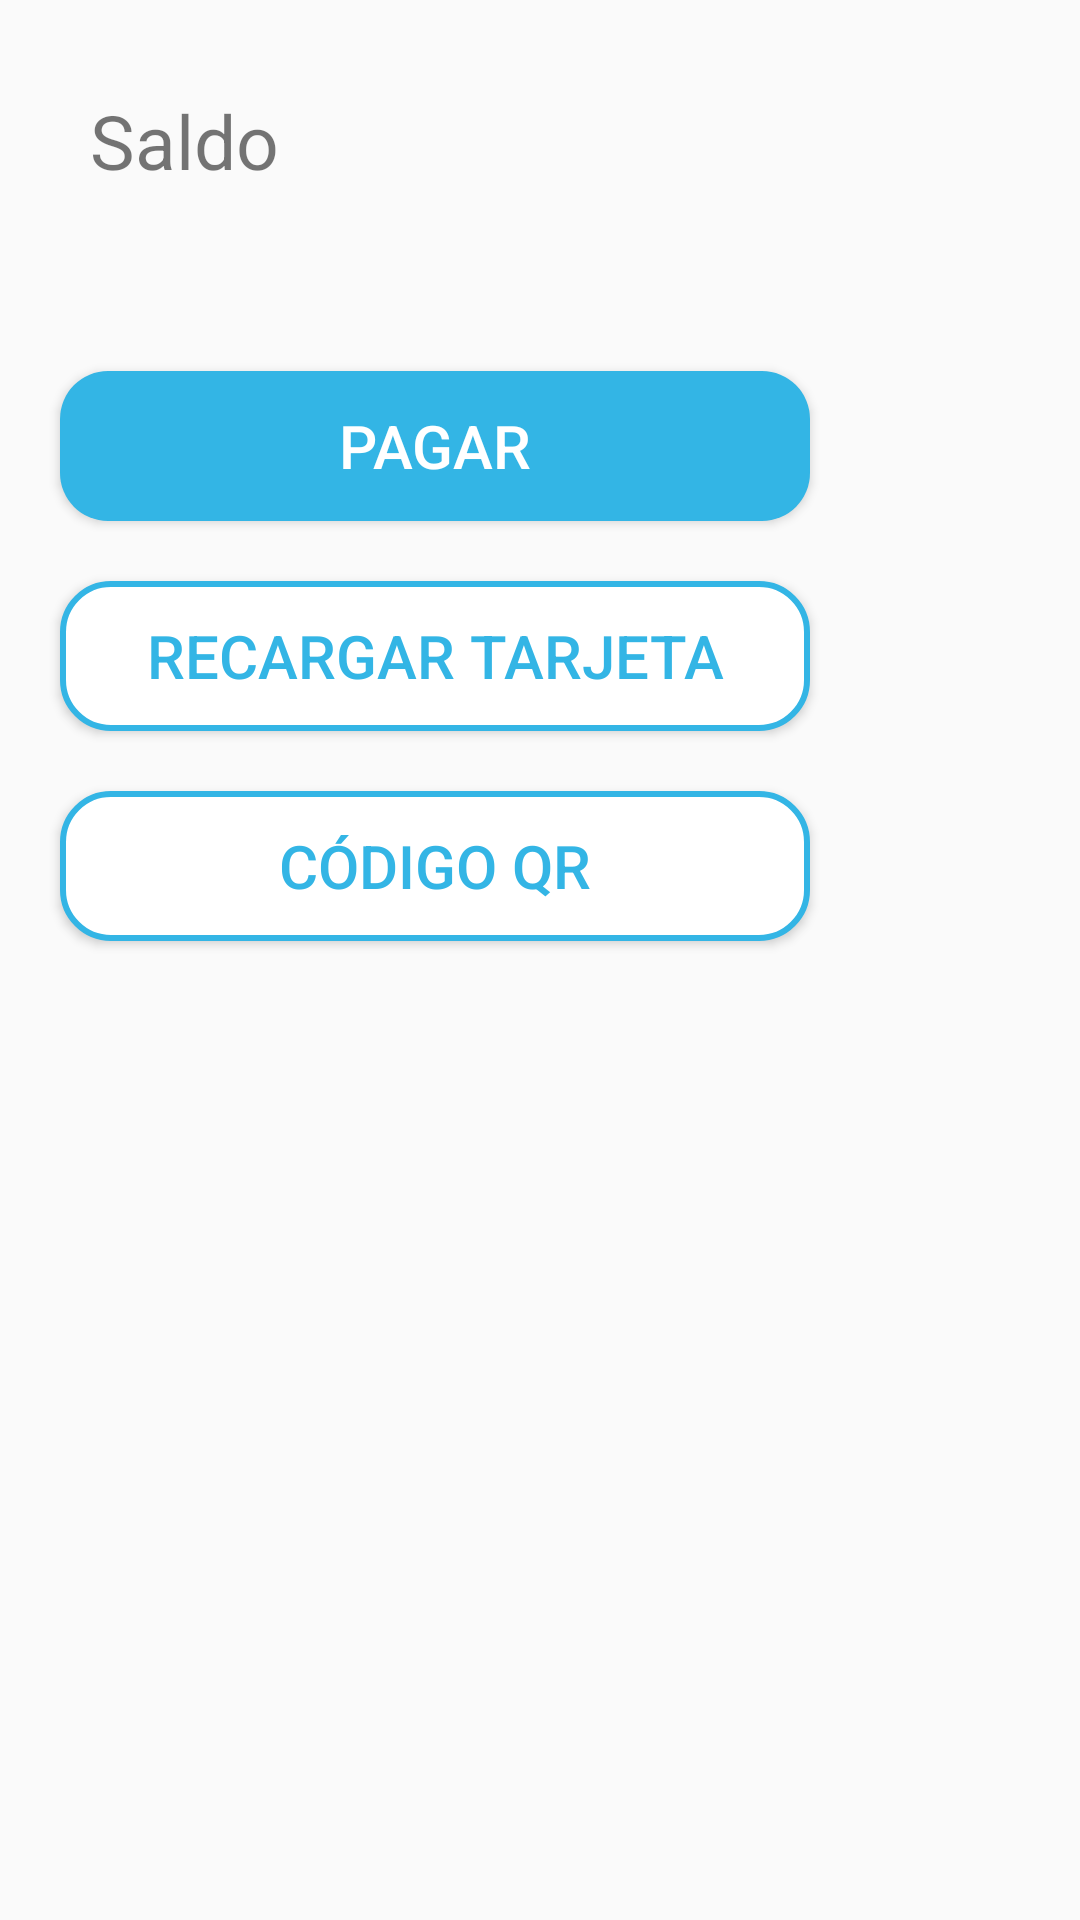

Reconstruct the res/layout file that produces this screen, plus the resources it refers to.
<!-- AndroidManifest.xml: application theme AppTheme.NoActionBar -->
<!-- res/layout/dialog_card.xml -->
<?xml version="1.0" encoding="utf-8"?>
<LinearLayout xmlns:android="http://schemas.android.com/apk/res/android"
    xmlns:tools="http://schemas.android.com/tools"
    android:layout_width="wrap_content"
    android:layout_height="wrap_content"
    android:orientation="vertical"
    tools:context=".dialogs.CardDialog">

    <LinearLayout
        android:id="@+id/linear"
        android:layout_width="wrap_content"
        android:layout_height="wrap_content"
        android:paddingBottom="30dp">

        <TextView
            android:layout_width="wrap_content"
            android:layout_height="wrap_content"
            android:layout_margin="30dp"
            android:text="@string/money"
            android:textSize="25sp" />

        <TextView
            android:id="@+id/text_view_balance"
            android:layout_width="wrap_content"
            android:layout_height="wrap_content"
            android:layout_margin="30dp"
            android:text=""
            android:textSize="25sp" />
    </LinearLayout>

    <Button
        android:id="@+id/btn_pay"
        android:layout_width="250dp"
        android:layout_height="50dp"
        android:background="@drawable/rounded_button"
        android:text="@string/pay"
        android:textColor="@android:color/white"
        android:textSize="20sp"
        android:textAlignment="center"
        android:layout_marginLeft="20dp"
        android:layout_marginBottom="20dp"/>

    <Button
        android:id="@+id/btn_reload"
        android:layout_width="250dp"
        android:layout_height="50dp"
        android:background="@drawable/rounded_border"
        android:text="@string/reload"
        android:textColor="@android:color/holo_blue_light"
        android:textSize="20sp"
        android:layout_marginBottom="20dp"
        android:layout_marginLeft="20dp"
        android:textAlignment="center"/>

    <Button
        android:id="@+id/btn_qr"
        android:layout_width="250dp"
        android:layout_height="50dp"
        android:background="@drawable/rounded_border"
        android:text="@string/qr"
        android:textColor="@android:color/holo_blue_light"
        android:textSize="20sp"
        android:layout_marginBottom="20dp"
        android:layout_marginLeft="20dp"
        android:textAlignment="center"/>

    <ImageView
        android:id="@+id/image_view_qr"
        android:layout_width="250dp"
        android:layout_height="wrap_content"
        android:layout_marginBottom="20dp"
        android:layout_marginLeft="20dp"/>
</LinearLayout>
<!-- resources referenced by this layout -->
<resources>
  <!-- drawable rounded_border (drawable) -->
  <?xml version="1.0" encoding="utf-8"?>
  <shape xmlns:android="http://schemas.android.com/apk/res/android">
      <corners android:radius="16dp"/>
      <solid android:color="@android:color/white"/>
      <stroke
          android:width="2dp"
          android:color="@android:color/holo_blue_light" />
  </shape>
  <!-- drawable rounded_button (drawable) -->
  <?xml version="1.0" encoding="utf-8"?>
  <shape xmlns:android="http://schemas.android.com/apk/res/android">
      <corners android:radius="16dp"/>
      <solid android:color="@android:color/holo_blue_light"/>
  </shape>
  <string name="money">Saldo</string>
  <string name="pay">Pagar</string>
  <string name="qr">Código QR</string>
  <string name="reload">Recargar tarjeta</string>
  <style name="AppTheme.NoActionBar">
          <item name="windowActionBar">false</item>
          <item name="windowNoTitle">true</item>
      </style>
</resources>
